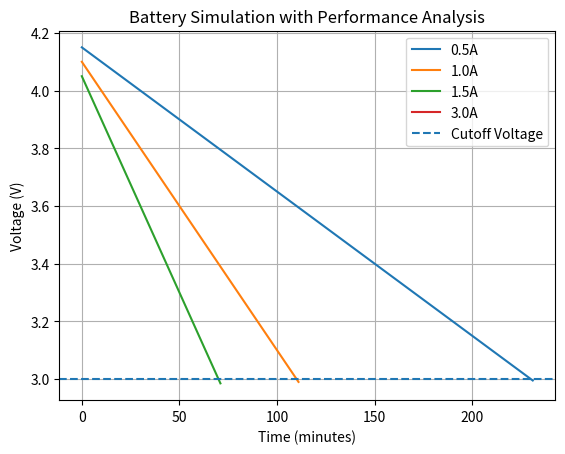

Recreate this plot in Python.
import matplotlib.pyplot as plt

# Simulation settings
battery_capacity_ah = 2.0
load_currents = [0.5, 1.0, 1.5, 3.0]
initial_voltage = 4.2
cutoff_voltage = 3.0
time_step_min = 1

internal_resistance = 0.1
max_current_limit = 2.0

results = []

for load_current_a in load_currents:

    time_minutes = []
    voltage_values = []

    elapsed_time = 0
    soc = 1.0

    cutoff_time = None
    cutoff_reason = None

    energy_used = 0

    while True:

        ocv = cutoff_voltage + (initial_voltage - cutoff_voltage) * soc
        terminal_voltage = ocv - load_current_a * internal_resistance

        time_minutes.append(elapsed_time)
        voltage_values.append(terminal_voltage)

        #Energy Calculation
        energy_used += load_current_a * time_step_min

        # Overcurrent protection
        if load_current_a > max_current_limit:
            cutoff_reason = "Overcurrent"
            cutoff_time = elapsed_time
            break

        # Undervoltage protection
        if terminal_voltage <= cutoff_voltage:
            cutoff_reason = "Undervoltage"
            cutoff_time = elapsed_time
            break

        # Decrease in SOC
        soc -= (load_current_a * time_step_min) / (battery_capacity_ah * 60)

        elapsed_time += time_step_min

        if soc <= 0:
            break

    #Efficiency Calculation
    total_energy = battery_capacity_ah * 60
    efficiency = energy_used / total_energy

    results.append((load_current_a, cutoff_time, efficiency, cutoff_reason))

    plt.plot(time_minutes, voltage_values, label=f"{load_current_a}A")

#Print the results
print("\n=== Performance Summary ===")
for load, time, eff, reason in results:
    print(f"{load}A | Time: {time} min | Efficiency: {eff:.2f} | Reason: {reason}")

plt.axhline(y=cutoff_voltage, linestyle='--', label="Cutoff Voltage")

plt.xlabel("Time (minutes)")
plt.ylabel("Voltage (V)")
plt.title("Battery Simulation with Performance Analysis")
plt.grid(True)
plt.legend()

plt.show()
